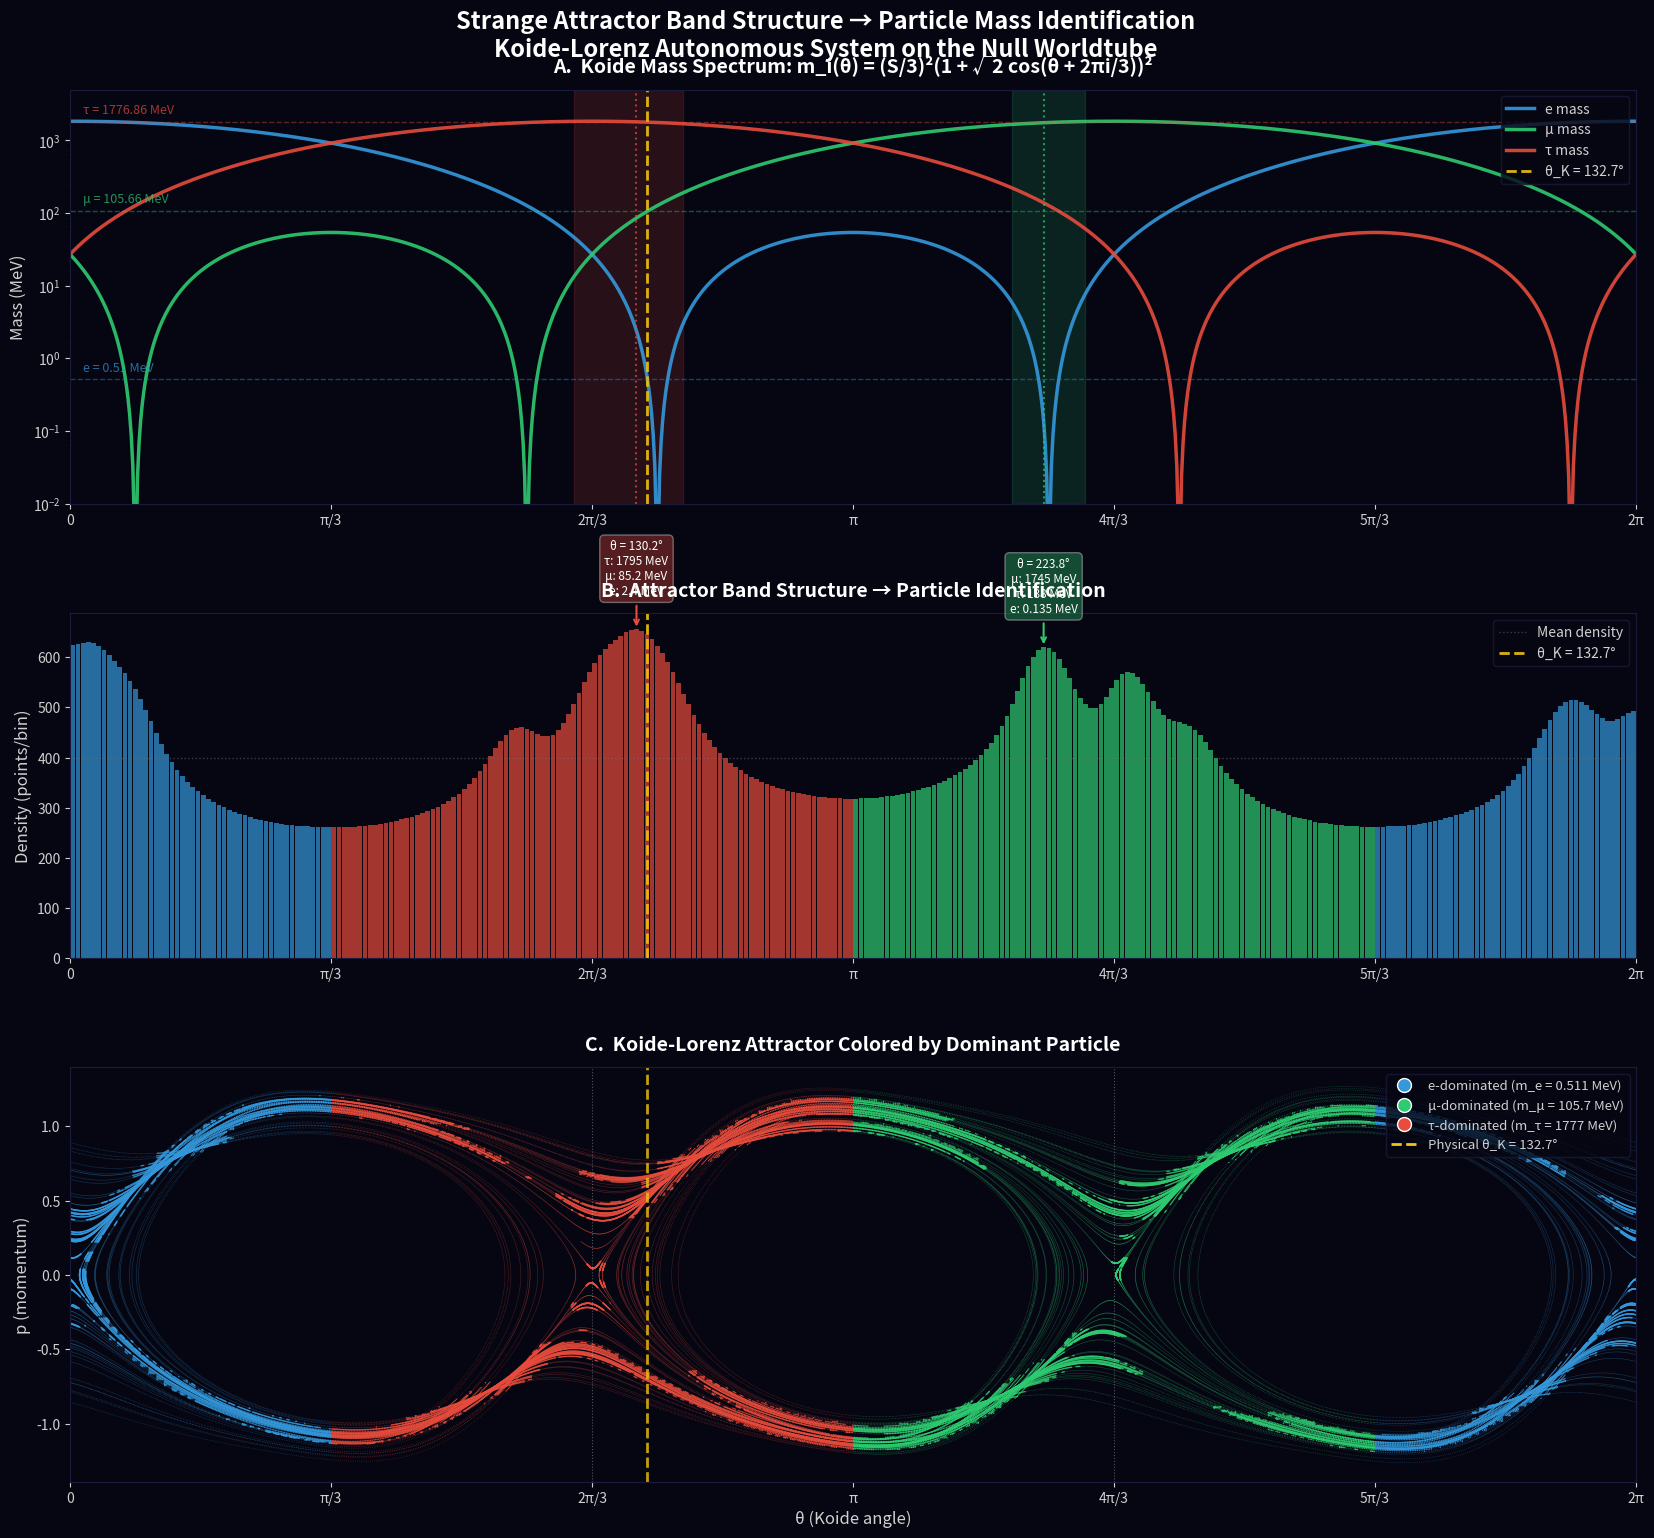

Here is the Python script that generated this plot: (Note: this script raises an exception after producing the figure.)
#!/usr/bin/env python3
"""
Attractor band structure → particle identification.

Maps the density bands of the Koide-Lorenz strange attractor to the
physical mass spectrum. Each band corresponds to a region in θ-space
where the trajectory lingers, and the Koide formula m_i(θ) tells us
which particle dominates at each angle.

Usage:
    python plot_attractor_bands.py
"""

import numpy as np
from scipy.integrate import solve_ivp
from scipy.signal import find_peaks
from scipy.ndimage import gaussian_filter1d
import matplotlib
matplotlib.use('Agg')
import matplotlib.pyplot as plt
import matplotlib.gridspec as gridspec

# ── Physical constants ────────────────────────────────────────────────
m_e_MeV = 0.51099895000
m_mu = 105.6583755
m_tau = 1776.86
S = np.sqrt(m_e_MeV) + np.sqrt(m_mu) + np.sqrt(m_tau)
S3 = S / 3
theta_K = (6 * np.pi + 2) / 9

particle_names = ['e', 'μ', 'τ']
particle_colors = ['#3498db', '#2ecc71', '#e74c3c']  # blue, green, red

def masses_at(th):
    """Mass triplet at Koide angle θ."""
    return np.array([(S3 * (1 + np.sqrt(2) * np.cos(th + 2 * np.pi * i / 3)))**2
                     for i in range(3)])

def dominant_particle(th):
    """Which particle has the largest mass at this θ?"""
    m = masses_at(th)
    return np.argmax(m)

def mass_label(th):
    """Formatted mass triplet string."""
    m = masses_at(th)
    idx = np.argsort(m)[::-1]  # heaviest first
    parts = []
    for i in idx:
        name = particle_names[i]
        if m[i] > 100:
            parts.append(f'{name}: {m[i]:.0f}')
        elif m[i] > 1:
            parts.append(f'{name}: {m[i]:.1f}')
        else:
            parts.append(f'{name}: {m[i]:.3f}')
    return '\n'.join(parts) + ' MeV'

# ── Dynamics ──────────────────────────────────────────────────────────
def dV(th):
    return (3 * np.sqrt(2) / 2) * np.sin(3 * th)

def koide_lorenz(t, y, kappa, gamma_kl, delta, rho):
    th, p, sigma = y
    g = gamma_kl * (1 + 0.5 * np.cos(3 * th))
    return [p,
            -dV(th) * (1 - kappa * sigma) - g * p,
            -delta * sigma + rho - sigma * p**2]

# ── Integrate ─────────────────────────────────────────────────────────
print("Integrating Koide-Lorenz system...")
kap, gam, delt, rh = 1.5, 0.3, 1.0, 1.5
y0 = [theta_K + 0.1, 0.3, rh / delt + 0.1]

sol = solve_ivp(
    lambda t, y: koide_lorenz(t, y, kap, gam, delt, rh),
    (0, 800), y0, t_eval=np.linspace(80, 800, 120000),
    rtol=1e-11, atol=1e-13, max_step=0.012)

th_att = sol.y[0] % (2 * np.pi)
p_att = sol.y[1]
sigma_att = sol.y[2]
print(f"  {len(th_att)} points on attractor")

# ── Band analysis ─────────────────────────────────────────────────────
print("Analyzing band structure...")
N_bins = 300
hist, edges = np.histogram(th_att, bins=N_bins, range=(0, 2 * np.pi))
centers = (edges[:-1] + edges[1:]) / 2
hist_smooth = gaussian_filter1d(hist.astype(float), sigma=3)

# Find peaks (bands)
mean_h = np.mean(hist_smooth)
peaks, props = find_peaks(hist_smooth, height=mean_h * 1.3,
                          distance=N_bins // 15, prominence=mean_h * 0.3)

print(f"  Found {len(peaks)} bands:")
for pk in peaks:
    th_pk = centers[pk]
    m = masses_at(th_pk)
    dom = dominant_particle(th_pk)
    print(f"    θ = {np.degrees(th_pk):6.1f}° | dominant: {particle_names[dom]} | "
          f"masses: {m[0]:.2f}, {m[1]:.2f}, {m[2]:.2f} MeV")

# ── Compute mass curves over θ ────────────────────────────────────────
th_range = np.linspace(0, 2 * np.pi, 1000)
m_curves = np.array([masses_at(th) for th in th_range])  # shape (1000, 3)

# ── Figure ────────────────────────────────────────────────────────────
print("Rendering...")
bg = '#060612'
text_color = '#d0d0d0'
grid_color = '#1a1a3a'

fig = plt.figure(figsize=(18, 16), facecolor=bg)
gs = gridspec.GridSpec(3, 1, figure=fig, hspace=0.28,
                       height_ratios=[1.2, 1, 1.2],
                       left=0.08, right=0.95, top=0.93, bottom=0.06)

# ── Panel A: Mass spectrum as function of θ ───────────────────────────
ax_mass = fig.add_subplot(gs[0])
ax_mass.set_facecolor(bg)

for i in range(3):
    ax_mass.semilogy(th_range, m_curves[:, i], color=particle_colors[i],
                     linewidth=2.5, label=f'{particle_names[i]} mass',
                     alpha=0.9)

# Shade the bands
for pk in peaks:
    th_pk = centers[pk]
    # Find band width at half prominence
    half_h = (hist_smooth[pk] + mean_h) / 2
    left = pk
    while left > 0 and hist_smooth[left] > half_h:
        left -= 1
    right = pk
    while right < N_bins - 1 and hist_smooth[right] > half_h:
        right += 1
    th_lo = centers[max(left, 0)]
    th_hi = centers[min(right, N_bins - 1)]

    dom = dominant_particle(th_pk)
    ax_mass.axvspan(th_lo, th_hi, alpha=0.15,
                     color=particle_colors[dom])
    ax_mass.axvline(th_pk, color=particle_colors[dom],
                     linewidth=1.5, linestyle=':', alpha=0.7)

# Physical Koide angle
ax_mass.axvline(theta_K, color='#f1c40f', linewidth=2, linestyle='--',
                alpha=0.9, label=f'θ_K = {np.degrees(theta_K):.1f}°')

# Physical masses as horizontal lines
for mval, name, col in [(m_e_MeV, 'e', particle_colors[0]),
                         (m_mu, 'μ', particle_colors[1]),
                         (m_tau, 'τ', particle_colors[2])]:
    ax_mass.axhline(mval, color=col, linewidth=1, linestyle='--', alpha=0.4)
    ax_mass.text(0.05, mval * 1.3, f'{name} = {mval:.2f} MeV',
                 color=col, fontsize=9, alpha=0.7)

ax_mass.set_ylabel('Mass (MeV)', color=text_color, fontsize=12)
ax_mass.set_title('A.  Koide Mass Spectrum: m_i(θ) = (S/3)²(1 + √2 cos(θ + 2πi/3))²',
                   color='white', fontsize=14, fontweight='bold', pad=12)
ax_mass.legend(fontsize=10, facecolor=bg, edgecolor=grid_color,
               labelcolor=text_color, loc='upper right')
ax_mass.set_xlim(0, 2 * np.pi)
ax_mass.set_ylim(1e-2, 5000)
ax_mass.tick_params(colors=text_color)
ax_mass.set_xticks([0, np.pi/3, 2*np.pi/3, np.pi, 4*np.pi/3, 5*np.pi/3, 2*np.pi])
ax_mass.set_xticklabels(['0', 'π/3', '2π/3', 'π', '4π/3', '5π/3', '2π'], fontsize=10)
for spine in ax_mass.spines.values():
    spine.set_color(grid_color)

# ── Panel B: Attractor density histogram with particle ID ─────────────
ax_band = fig.add_subplot(gs[1])
ax_band.set_facecolor(bg)

# Color each bar by dominant particle
bar_colors = [particle_colors[dominant_particle(c)] for c in centers]
ax_band.bar(centers, hist_smooth, width=2 * np.pi / N_bins * 0.9,
            color=bar_colors, alpha=0.7, edgecolor='none')

ax_band.axhline(mean_h, color='#707070', linewidth=1, linestyle=':',
                alpha=0.5, label='Mean density')

# Annotate peaks with particle identification
for pk in peaks:
    th_pk = centers[pk]
    dom = dominant_particle(th_pk)
    m = masses_at(th_pk)
    m_sort_idx = np.argsort(m)[::-1]

    label_lines = [f'θ = {np.degrees(th_pk):.1f}°']
    for idx in m_sort_idx:
        name = particle_names[idx]
        mval = m[idx]
        if mval > 100:
            label_lines.append(f'{name}: {mval:.0f} MeV')
        elif mval > 1:
            label_lines.append(f'{name}: {mval:.1f} MeV')
        else:
            label_lines.append(f'{name}: {mval:.3f} MeV')

    ax_band.annotate(
        '\n'.join(label_lines),
        xy=(th_pk, hist_smooth[pk]),
        xytext=(0, 25), textcoords='offset points',
        fontsize=8.5, color='white', ha='center',
        arrowprops=dict(arrowstyle='->', color=particle_colors[dom], lw=1.5),
        bbox=dict(boxstyle='round,pad=0.4', facecolor=particle_colors[dom],
                  edgecolor='white', alpha=0.35))

# Koide angle
ax_band.axvline(theta_K, color='#f1c40f', linewidth=2, linestyle='--',
                alpha=0.9, label=f'θ_K = {np.degrees(theta_K):.1f}°')

ax_band.set_ylabel('Density (points/bin)', color=text_color, fontsize=12)
ax_band.set_title('B.  Attractor Band Structure → Particle Identification',
                   color='white', fontsize=14, fontweight='bold', pad=12)
ax_band.legend(fontsize=10, facecolor=bg, edgecolor=grid_color,
               labelcolor=text_color, loc='upper right')
ax_band.set_xlim(0, 2 * np.pi)
ax_band.tick_params(colors=text_color)
ax_band.set_xticks([0, np.pi/3, 2*np.pi/3, np.pi, 4*np.pi/3, 5*np.pi/3, 2*np.pi])
ax_band.set_xticklabels(['0', 'π/3', '2π/3', 'π', '4π/3', '5π/3', '2π'], fontsize=10)
for spine in ax_band.spines.values():
    spine.set_color(grid_color)

# ── Panel C: Attractor colored by dominant particle ───────────────────
ax_att = fig.add_subplot(gs[2])
ax_att.set_facecolor(bg)

# Color each point by which particle dominates at that θ
dom_colors = np.array([particle_colors[dominant_particle(th)] for th in th_att])

# Plot in layers: first all, then bright overlay for dense regions
ax_att.scatter(th_att, p_att, s=0.3, c=dom_colors, alpha=0.4, edgecolors='none')

# Density-weighted overlay
from scipy.ndimage import gaussian_filter
_hbin = 200
_h2d, _xed, _yed = np.histogram2d(th_att, p_att, bins=_hbin)
_h2d = gaussian_filter(_h2d, sigma=1.2)
_xi = np.clip(np.searchsorted(_xed, th_att) - 1, 0, _hbin - 1)
_yi = np.clip(np.searchsorted(_yed, p_att) - 1, 0, _hbin - 1)
_dens = _h2d[_xi, _yi]
_dens_norm = _dens / (_dens.max() + 1e-12)

# High-density points get brighter
bright_mask = _dens_norm > 0.3
if np.any(bright_mask):
    ax_att.scatter(th_att[bright_mask], p_att[bright_mask],
                   s=1.2, c=dom_colors[bright_mask], alpha=0.8,
                   edgecolors='none')

# Mark wells and Koide angle
for k in range(3):
    ax_att.axvline(k * 2 * np.pi / 3, color='#ffffff', linewidth=0.8,
                   linestyle=':', alpha=0.3)
ax_att.axvline(theta_K, color='#f1c40f', linewidth=2, linestyle='--',
               alpha=0.8)

# Legend
from matplotlib.lines import Line2D
legend_els = [
    Line2D([0], [0], marker='o', color='w', markerfacecolor=particle_colors[0],
           markersize=10, label=f'e-dominated (m_e = {m_e_MeV:.3f} MeV)', linewidth=0),
    Line2D([0], [0], marker='o', color='w', markerfacecolor=particle_colors[1],
           markersize=10, label=f'μ-dominated (m_μ = {m_mu:.1f} MeV)', linewidth=0),
    Line2D([0], [0], marker='o', color='w', markerfacecolor=particle_colors[2],
           markersize=10, label=f'τ-dominated (m_τ = {m_tau:.0f} MeV)', linewidth=0),
    Line2D([0], [0], color='#f1c40f', linestyle='--', linewidth=2,
           label=f'Physical θ_K = {np.degrees(theta_K):.1f}°'),
]
ax_att.legend(handles=legend_els, fontsize=9.5, facecolor=bg, edgecolor=grid_color,
              labelcolor=text_color, loc='upper right')

ax_att.set_xlabel('θ (Koide angle)', color=text_color, fontsize=12)
ax_att.set_ylabel('p (momentum)', color=text_color, fontsize=12)
ax_att.set_title('C.  Koide-Lorenz Attractor Colored by Dominant Particle',
                  color='white', fontsize=14, fontweight='bold', pad=12)
ax_att.set_xlim(0, 2 * np.pi)
ax_att.tick_params(colors=text_color)
ax_att.set_xticks([0, np.pi/3, 2*np.pi/3, np.pi, 4*np.pi/3, 5*np.pi/3, 2*np.pi])
ax_att.set_xticklabels(['0', 'π/3', '2π/3', 'π', '4π/3', '5π/3', '2π'], fontsize=10)
for spine in ax_att.spines.values():
    spine.set_color(grid_color)

# ── Supertitle ────────────────────────────────────────────────────────
fig.suptitle('Strange Attractor Band Structure → Particle Mass Identification\n'
             'Koide-Lorenz Autonomous System on the Null Worldtube',
             color='white', fontsize=17, fontweight='bold', y=0.98)

outpath = '/home/<user>/repos/claude-prime/simulations/attractor_bands.png'
fig.savefig(outpath, dpi=200, facecolor=bg, bbox_inches='tight')
print(f"\nSaved: {outpath}")
plt.close()
